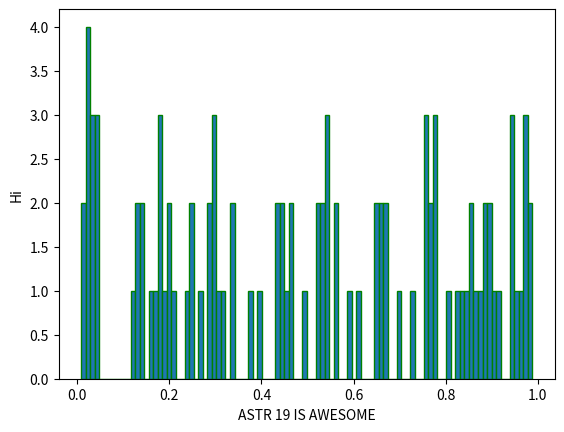

This chart was generated by the following Python code:
import matplotlib.pyplot as plt
import numpy as np

n=100
x = np.zeros(n,dtype='float')
for i in range(n):
    x[i] = np.random.random() 
width = 0.5
hmin = np.floor(np.min(x))
hmax = np.ceil(np.max(x))
bins = np.arange(hmin,hmax,width)

plt.hist(x, bins=100, edgecolor='green')
plt.xlabel('ASTR 19 IS AWESOME')
plt.ylabel('Hi')
plt.savefig("CyrusCorrellCJ23.pdf",bbox_inches='tight',dpi=600)